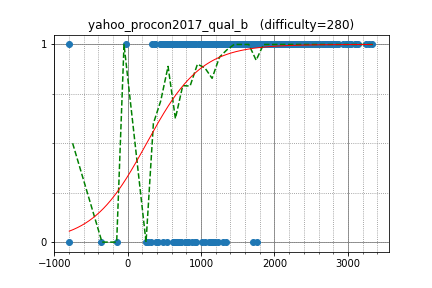

Data behind this chart, as committed beside it:
maroonrk, 2972.011909, 1
uwi, 3036, 1
DEGwer, 3137, 1
IH19980412, 2757, 1
anta, 2934, 1
goto, 2663, 1
latte0119, 2682, 1
hogloid, 3113, 1
joisino, 2740, 1
japlj, 3287, 1
LayCurse, 1702, 1
yosupo, 3244, 1
btk15049, 2394, 1
camypaper, 2505, 1
sugim48, 3331, 1
tanzaku, 2447, 1
zerokugi, 2835, 1
math, 2689, 1
Kmcode, 2546, 1
nuip, 2778, 1
climpet, 2859, 1
goodbaton, 2438, 1
asi1024, 2809, 1
logicmachine, 2704, 1
Huziwara, 3029, 1
kimiyuki, 2365, 1
conf, 2039, 1
potetisensei, 2104, 1
tozangezan, 2987, 1
Hoi_koro, 2256, 1
tomerun, 2658, 1
funcsr, 1944, 1
kobae964, 2556, 1
reew2n, 2570, 1
kawatea, 3020, 1
phidnight, 3099, 1
sigma425, 3002, 1
mayoko, 2269, 1
ichyo, 2415, 1
E869120, 2309, 1
square1001, 2218, 1
dohatsutsu, 2388, 1
aaabbbcccddd, 1566, 1
sate3saku3, 2221, 1
j_gui0121, 2256, 1
yukim, 2232, 1
kyuridenamida, 2455, 1
pekempey, 2558, 1
hirokazu1020, 2093, 1
Ti11192916, 1677, 1
ukuku09, 1546, 1
iehn, 2153, 1
riantkb, 2185, 1
satos, 2364, 1
konjo, 2135, 1
koyumeishi, 2229, 1
minus9d, 2019, 1
PIandS, 2215, 1
sky58, 2864, 1
kusano, 2325, 1
angel_p_57, 1967, 1
... 429 more rows
